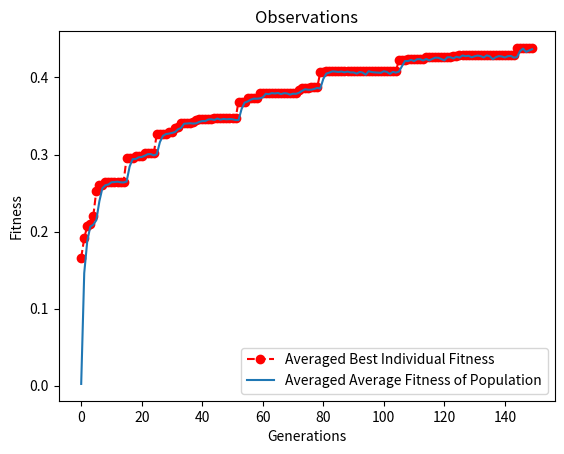

The matplotlib source for this figure:
import random
from typing import List, Dict, Optional
import numpy as np
import math
import matplotlib.pyplot as plt
import scipy.stats as st

max_pop1 = 50
# max_pop1 = 100
# max_pop2 = 150
# parent_percent = 0.1
# parent_percent = 0.2
# parent_percent = 0.4
# parent_percent = 0.5
# parent_percent = 0.6
parent_percent = 0.8
# parent_percent = 1.0
# same percentages used for tournament size as a percent of number of parents
# tournament_percent = 0.1
# tournament_percent = 0.2
# tournament_percent = 0.4
# tournament_percent = 0.5
# tournament_percent = 0.6
tournament_percent = 0.8
# tournament_percent = 1.0

number_of_parents = int(parent_percent*max_pop1)
# need to round bc percentage => float

max_gen1 = 150
# prev_gen1 = 0.3*max_gen1
# prev_gen2 = 0.2*max_gen1


def sigmoid(x):
    return 1 / (1 + np.exp(-x))


def relu(x):
    return max(0.0, x)


class Individual:
    """
    Attributes:
        phenotype: List[float] first two are genetic, last two are learned
        fitness: float representing fitness of individual
        rank: rank of individual in LRS, initialised at -1
        prob: probability for LRS, initialised at -1
    """

    def __init__(self, lst: List):
        # initialises all fitness values as 0 till calculated
        self.phenotype = lst
        self.fitness = 0
        self.rank = -1
        self.prob = -1

    def __getitem__(self, i):
        length = len(self.phenotype)
        if i < 0:
            i += length
        if 0 <= i < length:
            return self.phenotype[i]
        raise IndexError('Index out of range: {}'.format(i))

    def calculate_fitness(self):
        # phenotype = _ _ _ _
        # 0, 2 -> benefit, 1, 3 -> cost, 0, 1 -> genetic, 2, 3 -> learned
        # choose relu as cost function because only cost above 0 is counted
        # which is why cost is subtracted
        # print(self.phenotype)
        benefit = self.phenotype[:8]
        cost = self.phenotype[8:]
        benefit_value = 0
        for i in benefit:
            benefit_value += sigmoid(i)
        benefit_func = benefit_value/8

        cost_value = 0
        for j in cost:
            cost_value += sigmoid(j)
        cost_func = cost_value/8

        # benefit_func = (sigmoid(benefit[0]) + sigmoid(benefit[1]) + sigmoid)/4
        # cost_func = (sigmoid(cost[0]) + sigmoid(cost[1]))/2

        self.fitness = benefit_func - cost_func


class Generation:
    """Represents generations of the experiment.
        New Attributes:

        gens: List of lists: [gen_number: int, Population]
        optima: List of lists: [gen_number, best individual from that generation, individual's fitness]
        gen_number: int representing most recent/current gen"""


    def __init__(self) -> None:
        self.gens = []
        #initialise as empty dictionary and then add first population from class FirstPopulation
        self.optima = []
        self.gen_number = -1

    def update(self):
        """Updates Generation object and its attributes. Called after the Generation object is non-empty."""
        self.gen_number = self.gens[-1][0]
        current_pop = self.gens[-1][1]
        self.optima.append([self.gen_number, current_pop.best, current_pop.best.fitness])


test_1_gen = Generation()

class TempPopulation:
    """
    Temporary population containing functions for reproduction.
    Attributes:
    populaton: List of Individual objects
    """

    def __init__(self, population: List[Individual]):
        self.population = population

    def crossover_a(self):
        """Two point crossover, with children also having only 4 bits."""
        next_pop = []
        parent_pop = self.population
        # print('here3')

        while len(next_pop) < max_pop1:
            p1 = random.choice(parent_pop)
            p2 = random.choice(parent_pop)

            c1 = [p1.phenotype[0], p2.phenotype[1], p1.phenotype[2], p2.phenotype[3],
                  p1.phenotype[4], p2.phenotype[5], p1.phenotype[6], p2.phenotype[7],
                  p1.phenotype[8], p2.phenotype[9], p1.phenotype[10], p2.phenotype[11],
                  p1.phenotype[12], p2.phenotype[13], p1.phenotype[14], p2.phenotype[15]]
            c2 = [p2.phenotype[0], p1.phenotype[1], p2.phenotype[2], p1.phenotype[3],
                  p2.phenotype[4], p1.phenotype[5], p2.phenotype[6], p1.phenotype[7],
                  p2.phenotype[8], p1.phenotype[9], p2.phenotype[10], p1.phenotype[11],
                  p2.phenotype[12], p1.phenotype[13], p2.phenotype[14], p1.phenotype[15]]
            c3 = Individual(c1)
            c4 = Individual(c2)
            c3.calculate_fitness()
            c4.calculate_fitness()
            # print(c3.fitness, c4.fitness)
            next_pop.append(Individual(c1))
            next_pop.append(Individual(c2))

        if len(next_pop) > max_pop1:
            difference = len(next_pop) - max_pop1
            i = 0
            while i < difference:
                remove = random.choice(next_pop)
                # what if best individual is removed?
                next_pop.remove(remove)
                i += 1

        return TempPopulation(next_pop)


        # print(parent_pop)
        #or v2, need to allow for user based?
        # indices = []
        # for k in range(0, len(self.population)):
        #     if k%2 == 0 and k < (len(self.population) - 1):
        #         indices.append(k)
        #
        # for i in indices: #goes over 0, 2, 4 etc. indices
        #     #parents are: i, i + 1
        #     # print(self.population[i])
        #     p1 = (parent_pop[i]).phenotype
        #     p2 = (self.population[i+1]).phenotype
        #     c1, c2 = [], []
        #     #initialise c1 and c2 as empty lists
        #     c1 = [p1[0], p2[1], p1[2], p2[3]]
        #     c2 = [p2[0], p1[1], p2[2], p1[3]]
        #
        #     # for j in p1[0::2]:
        #     #     #first genetic bits, then next loop crosses learned
        #     #     c1.extend([p1[j], p2[j+1]])
        #     #     c2.extend([p2[j], p1[j+1]])
        #
        #     next_pop.append(c1)
        #     next_pop.append(c2)
        #     # children are only lists of phenotype bits, not yet Individual objects
        #
        # return TempPopulation(next_pop)

    # def crossover_b(self) -> List[List]:
    #     """Two point crossover, with children having extension in bits."""
    #     next_pop = []
    #     parent_pop = self.create_next_gen_v1()
    #     #or v2, need to allow for user based?
    #     for i in parent_pop[::2]: #goes over 0, 2, 4 etc. indices
    #         #parents are: i, i + 1
    #         p1 = parent_pop[i].phenotype
    #         p2 = parent_pop[i+1].phenotype
    #         c1, c2 = [], []
    #
    #         c1.extend([p1[0], p2[1]]) #genetic
    #         c1.extend(p1[2:])
    #         c1.extend(p2[2:])
    #         c2.extend([p2[0], p1[1]]) #genetic
    #         c2.extend(p1[2:])
    #         c2.extend(p2[2:])
    #
    #         next_pop.append(c1)
    #         next_pop.append(c2)
    #
    #     return next_pop


    def mutation_v1(self, rate=0.002):
        """Mutation for next generation using swap between benefit or cost bits, genetic or learned.
        Rate set to default of 0.1% , 1%, or 5%."""
        # next_pop = self.crossover_a()
        # next_pop = self.crossover_b()
        # print('here4')
        # TODO: more randomised mutation for crossover b
        for i in self.population:
            # print(i)
            temp = random.randint(1, 1000)
            if temp <= 50:
                # change in mutation method: instead of switch, change value itself using random
                temp_3 = random.randint(0, 15)
                i.phenotype[temp_3] = random.uniform(-1, 1)
                # conduct mutation
                # temp_2 = random.random()
                # # if value below 0.5 then swap genetic bits, else swap learned bits
                # if temp_2 < 0.5:
                #     i.phenotype[0], i.phenotype[1] = i.phenotype[1], i.phenotype[0]
                # else:
                #     i.phenotype[2], i.phenotype[3] = i.phenotype[3], i.phenotype[2]

        # now final version of next_pop has been created
        # creating Individual objects now
        final_next_pop = []
        for i in self.population:
            final_next_pop.append(i)

        next_gen = NewPopulation(final_next_pop)
        # for i in next_gen.population:
        #     i.calculate_fitness()
        #     print('ind', i.fitness)
        return next_gen


class NewPopulation:
    """Represents second generation to last generation of populations.
    Attributes:
        individuals: list of Individual objects of the population
        best: Dictionary that stores best individual,
                    key: Individual, value: fitness
        """

    def __init__(self, population):
        """
        population: list of Individual objects of this generation's population
        """
        self.population = population
        m = 0
        for i in range(0, len(test_1_gen.gens)):
            m = test_1_gen.gens[i][0]
        test_1_gen.gens.append([m + 1, self])
        # gen_number starts at 1, not 0
        self.best = Individual([])


    def calculate_pop_fit(self):
        """Calculates fitness of each individual, and returns ranks
        and associated individuals.
        Best individual gets rank n, worst gets 1.
        """
        # print('here1')
        total_fitness = 0.0
        fit_list = []
        for i in self.population:
            i.calculate_fitness()
            # print(i.fitness)
            total_fitness += i.fitness
            fit_list.append(i.fitness)
        # print('avg', total_fitness/len(self.population))

        fit_list.sort()
        # sorted in ascending order
        # fit_list = fit_list[::-1]
        # print(fit_list)
        best_fit_value = fit_list[-1]
        for k in self.population:
            if k.fitness == best_fit_value:
                self.best = k
                # if two individuals with same best fitness value, only the first one is chosen
        # print(fit_list)
        ranked_list_individuals = {}
        # {rank: individual}
        for x in self.population:
            for j in range(len(fit_list)):
                if x.fitness == fit_list[j]:
                    ranked_list_individuals[j+1] = x
                    ranked_list_individuals[j+1].rank = j+1
                    # indexing starts from 0, but ranks from 1

        # if two individuals with same best fitness, only one is picked
        # print('here2')
        test_1_gen.update()
        # print(ranked_list_individuals)
        return ranked_list_individuals

    def create_next_gen_v1(self):
        """Creates population for next generation with same size as previous population.
        *Version 1: Stochastic Universal Sampling (SUS) based on fitness*
        Version 2: elitism
        Version 3: generational mixing
        Future: selfing??"""
        # mean of fitness of population

        # print("reached here1")
        # convergence check
        if test_1_gen.gen_number == max_gen1:
            return "FINAL GENERATION REACHED."
        else:
            # check best of last 20% or 30% of the generations
            # print("reached here2")
            if test_1_gen.gen_number >= 0.3 * max_gen1:
                # start checking only after completion of 30% of all gens
                c_gen = test_1_gen.gen_number
                start = c_gen - prev_gen1

                counter = True
                for k in range(int(start),
                               c_gen):  # ERROR OF ONE since first gen has gen_number 0????
                    if self.best.fitness != test_1_gen.optima[k][1][1]:
                        # only stops if best individual fitness value converges
                        # not avg fitness of pop
                        counter = False
                        break

                # print("reach here3")
                if counter:  # same as last 30% gens
                    return "POPULATION CONVERGED."
            else:
                # if population has not converged or reached final gen
                # selection procedure for next gen:
                temp_sum = 0
                # TODO: call calculate pop fit to get {ranks: individuals}
                ranked = self.calculate_pop_fit()

                # for i in ranked:
                #     temp_sum += ranked[i].fitness
                # pop_fit_mean = temp_sum / number_of_parents
                # print("avg", pop_fit_mean)
                # alpha = random.uniform(0, pop_fit_mean)
                # i_sum = self.population[0].fitness
                # # confirmed to be int
                #
                # # fitness of the first individual
                # j = 0
                # delta = alpha * pop_fit_mean
                # next_pop = []
                # # print("reach here4")
                # # represents the next generation
                # for d in self.population:
                #     while j < number_of_parents:
                #         if delta < i_sum:
                #             next_pop.append(d)
                #             # selecting the jth individual
                #             delta += i_sum
                #
                #         else:
                #             j += 1
                #             i_sum += d.fitness
                #
                # random.shuffle(next_pop)
                #
                # # print("reach here5")
                # # to randomise order of list for parent crossover
                # # print(len(next_pop))
                # final = TempPopulation(next_pop)
                # # list of Individual objects
                # for i in final.population:
                #     print(i.fitness)
                # return final

    def create_next_gen_v1a(self):
        """
        Selection of parents for crossover for next generation by
        Linear Rank Selection (LRS).
        """
        if test_1_gen.gen_number == max_gen1:
            return "FINAL GENERATION REACHED"
        else:

            total_fitness = 0
            ranked = self.calculate_pop_fit()
            for i in ranked:
                total_fitness += ranked[i].fitness
            # print("ranked len", len(ranked))
            avg_fit = total_fitness / len(self.population)
            main_avg_fit.append(avg_fit)
            pop = []
            for i in ranked:
                pop.append(ranked[i])
            # Tournament Selection (temporary)
            # larger tournament size t, weaker individuals have a chance to be selected
            # and smaller t, vice versa
            t = math.ceil(number_of_parents*tournament_percent)
            # t = 2
            n = len(ranked)
            next_pop = []
            for l in range(1, number_of_parents + 1):
                tournament = random.sample(pop, t)
                fit_list = []
                for k in tournament:
                    # print(k.fitness)
                    # can use rank to get max?
                    fit_list.append(k.fitness)
                m = max(fit_list)
                for k in tournament:
                    if k.fitness == m:
                        next_pop.append(k)
                        # may have repeats
                        break

            final = TempPopulation(next_pop)
            # print('len', len(next_pop))
            for i in final.population:
                i.calculate_fitness()
                # print(i.fitness)

            return final

                # n = len(ranked)
                #
                # # l below refers to rank of individual
                # total_fitness = 0
                # for l in ranked:
                # #     # assign probabilities
                # #     ranked[l].prob = ranked[l].rank/n
                #     total_fitness += ranked[l].fitness
                # #
                #
                #
                #
                #     x = l/(n*(n-1))
                #     ranked[l].rank = x
                #     # ranked[l] refers to individual object
                #     # prob_list.append(x)
                # v = 1/(n - 2.001)
                # new_pop = []
                #
                # for k in self.population:
                #     alpha = random.uniform(1, v)
                #     if k.prob <= alpha:
                #         new_pop.append(k)
                # final = TempPopulation(new_pop)
                # print('len', len(new_pop))
                #
                # return final

    def create_next_gen_v2(self, elitism_rate=0.02):
        """Creates population for next generation with same size as previous population.
        Version 1: Stochastic Universal Sampling (SUS) based on fitness
        *Version 2: elitism, set to default as 2%*
        Version 3: generational mixing
        Future: selfing??"""
        if test_1_gen.gen_number == max_gen1:

            return "FINAL GENERATION REACHED"
        else:
            # check best of last 20% or 30% of the generations
            if test_1_gen.gen_number >= 0.3*max_gen1: #start checking only after completion of 30% of all gens
                c_gen = test_1_gen.gen_number
                start = c_gen - prev_gen1

                counter = True
                for i in range(start, c_gen): #ERROR OF ONE since first gen has gen_number 0????
                    if self.best.fitness != test_1_gen.optima[i][1][1]:
                        counter = False
                        break


                if counter: #same as last 30% gens
                    return "FINAL GENERATION REACHED"
            else:
                # elitism rate which needs to be an integral value
                n = len(self.population)
                final_elite_number = math.ceil(
                    n * elitism_rate)  # to ensure that it is not 0
                size_for_next_gen = n - final_elite_number

                # mean of fitness of population
                temp_sum = 0
                for i in self.population:
                    temp_sum += i.fitness

                pop_fit_mean = temp_sum / n  # should it be n or size for next gen?
                alpha = random.uniform(0, 1)
                i_sum = self.population[0].fitness
                # fitness of the first individual
                j = 0
                delta = alpha * pop_fit_mean
                next_pop = []
                # represents the next generation
                while j < size_for_next_gen:
                    if delta < i_sum:
                        next_pop.append(self.population[j])
                        # selecting the jth individual
                        delta += i_sum

                    else:
                        j += 1
                        i_sum += self.population[j].fitness

                previous_pop_ranked = self.population.calculate_pop_fit()[
                                      0:final_elite_number]
                next_pop.extend(previous_pop_ranked)
                random.shuffle(next_pop)
                # to randomise order of list for parent crossover

                return TempPopulation(next_pop)


def create_first_pop(size):
    """Creates first population and returns a list of Individual objects."""
    pop = []
    for s in range(0, size):
        pop.append(Individual([random.uniform(-1, 1),
                                            random.uniform(-1, 1),
                                            random.uniform(-1, 1),
                               random.uniform(-1, 1), random.uniform(-1, 1),
                                            random.uniform(-1, 1),
                                            random.uniform(-1, 1),
                               random.uniform(-1, 1), random.uniform(-1, 1),
                                            random.uniform(-1, 1),
                                            random.uniform(-1, 1),
                               random.uniform(-1, 1), random.uniform(-1, 1),
                                            random.uniform(-1, 1),
                                            random.uniform(-1, 1),
                               random.uniform(-1, 1)]))
    final = NewPopulation(pop)
    # test_1_gen.gens.append([0, final, [final.best, final.best.fitness]])
    # test_1_gen.update()
    return final

iteration_data = []
# list of lists, of each generation's [best_ind_fit, avg_fit]

permanent_data = []
# list of lists, of iteration_data

pop1 = create_first_pop(max_pop1) #NewPopulation object
# print(pop1.population)
i = 0
best_ind_fitness = []
generations = []
main_avg_fit = []

k = 0
# number of iterations is k
while k < 50:
    while i < max_gen1:
        temp_pop1 = pop1.create_next_gen_v1a()  # TempPop object
        # print(temp_pop1.population)
        if type(temp_pop1) == str:
            print("end")
            break
        # print(type(temp_pop1))
        temp_pop2 = temp_pop1.crossover_a()
        pop1 = temp_pop2.mutation_v1()
        # print("best", test_1_gen.optima[i][2])
        best_ind_fitness.append(test_1_gen.optima[i][2])
        generations.append(i)
        i += 1
        print(test_1_gen.gen_number)

    for i in range(len(generations)):
        iteration_data.append([best_ind_fitness[i], main_avg_fit[i]])
    permanent_data.append(iteration_data)
    k += 1

# plt.plot(generations, best_ind_fitness, marker='o', linestyle='--', color='r',
#              label='Square')
# plt.plot(generations, main_avg_fit)
# plt.xlabel('Generations')
# plt.ylabel('Average Fitness/Best Individual')
# plt.title('Observations')
# plt.legend()
# plt.show()

# need to add up the best/avg_fit for 0th generations from all iterations and get avg
# do the same for each gen through each iteration

averaged_best_ind_fit = []
temp_best_fit_sum = 0
averaged_avg_fit = []
temp_avg_fit_sum = 0
for i in range(max_gen1):
    for j in range(len(permanent_data)):
        temp_best_fit_sum += permanent_data[j][i][0]
        temp_avg_fit_sum += permanent_data[j][i][1]
    averaged_best_ind_fit.append(temp_best_fit_sum/k)
    averaged_avg_fit.append(temp_avg_fit_sum/k)
    temp_best_fit_sum = 0
    temp_avg_fit_sum = 0
    # k = number of iterations

# ar_best = np.asarray(averaged_best_ind_fit)
# ar_avg = np.asarray(averaged_avg_fit)
# st.t.interval(0.95, len(ar_best)-1, loc=np.mean(ar_best), scale=st.sem(ar_best))


plt.plot(generations, averaged_best_ind_fit, marker='o', linestyle='--', color='r',
             label='Averaged Best Individual Fitness')
plt.plot(generations, averaged_avg_fit,
             label='Averaged Average Fitness of Population')
plt.xlabel('Generations')
plt.ylabel('Fitness')
plt.title('Observations')
plt.legend()
plt.show()




# changes made:
# individual has 8 bits
# first 4 are benefit, last 4 are cost
# ranges changed -1 to 1 instead for all the bits and sigmoid


"""
def select_parents(self):   # Stochastic Universal Sampling
        total_fitness = self.compute_total_fitness()
        point_distance = total_fitness / NUMBER_OF_PARENTS
        start_point = uniform(0, point_distance)
        points = [start_point + i * point_distance for i in range(NUMBER_OF_PARENTS)]

        parents = set()
        while len(parents) < NUMBER_OF_PARENTS:
            shuffle(self.genotypes)
            i = 0
            while i < len(points) and len(parents) < NUMBER_OF_PARENTS:
                j = 0
                while j < len(self.genotypes):
                    if self.get_subset_sum(j) > points[i]:
                        parents.add(self.genotypes[j])
                        break
                    j += 1
                i += 1

        return list(parents)

    def compute_total_fitness(self):
        # total_fitness = 0
        # for member in self.genotypes:
        #     total_fitness += member.get_fitness()
        # return total_fitness

        f = lambda geno: sum([member.get_fitness() for member in geno])
        return f(self.genotypes)
        """
